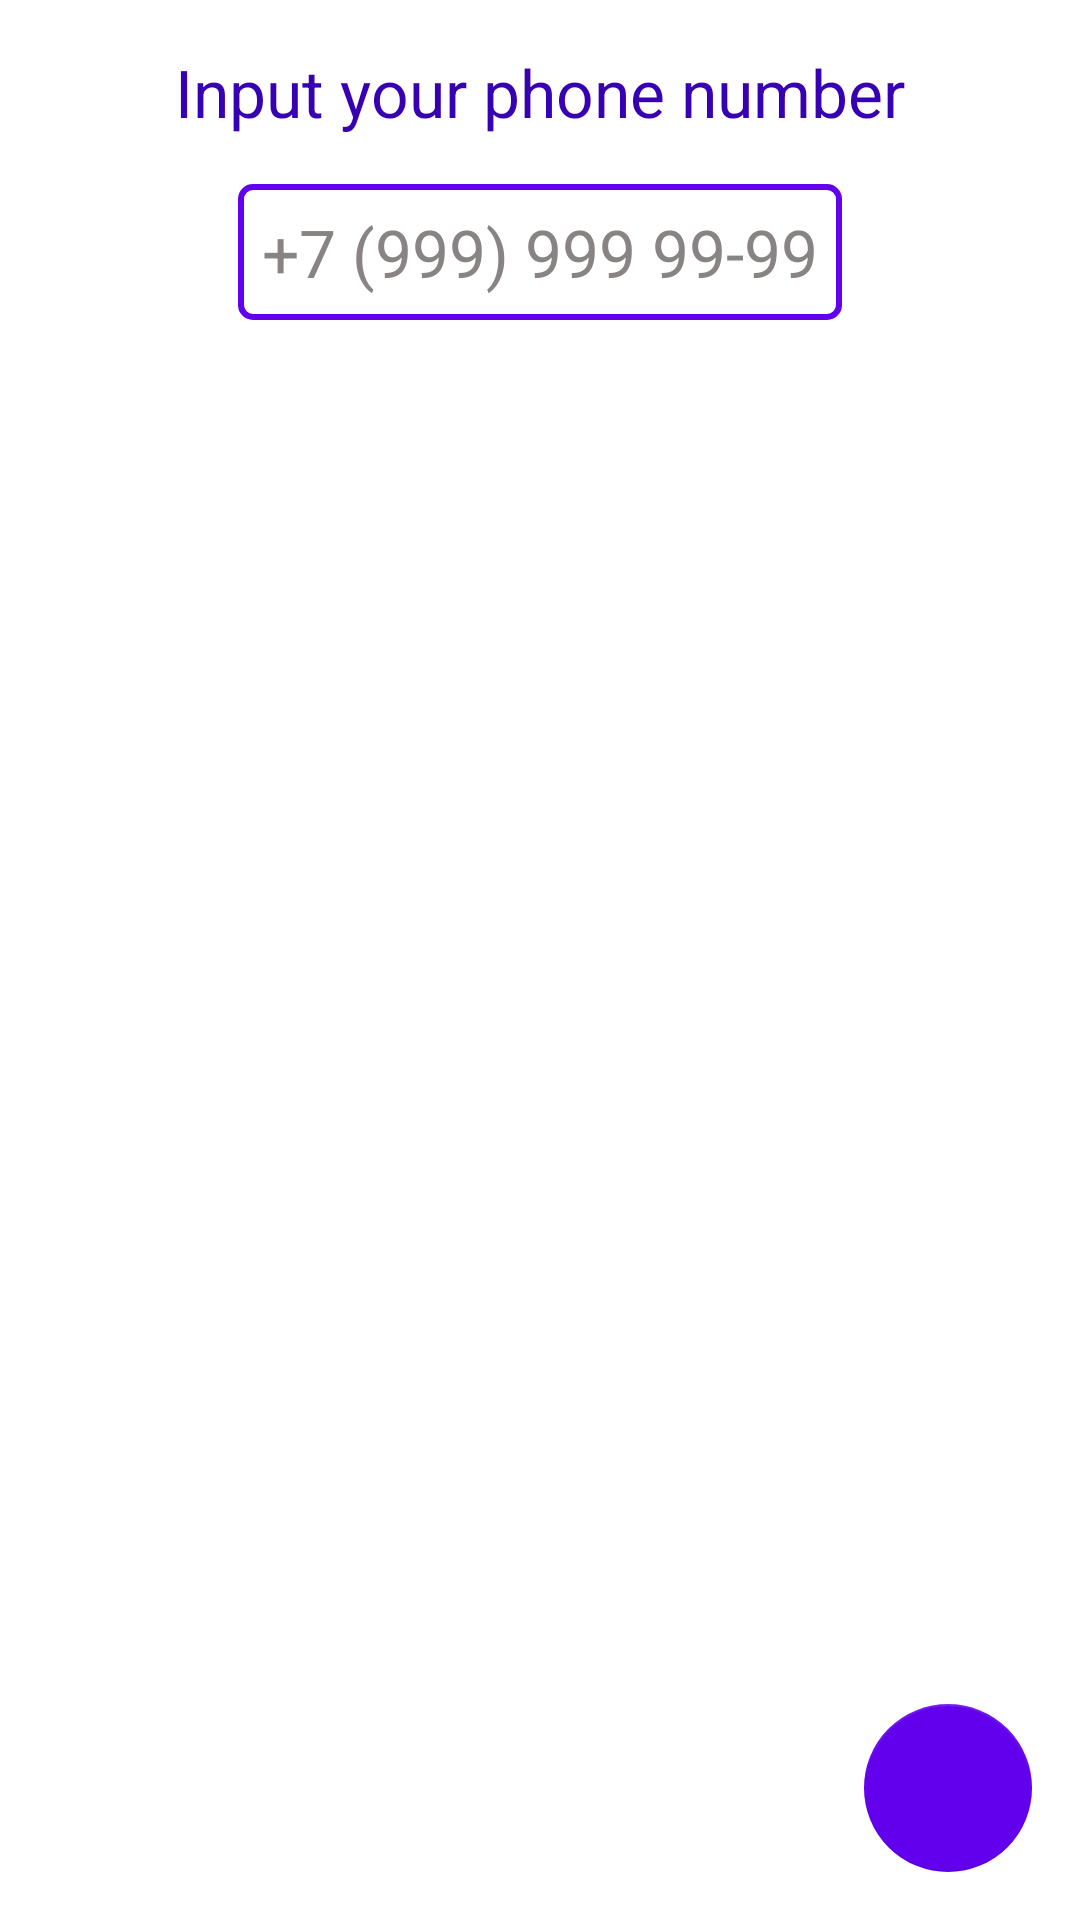

Write the Android layout XML for this screen, with the resource values it uses.
<!-- AndroidManifest.xml: application theme AppTheme -->
<!-- res/layout/fragment_auth_phone.xml -->
<?xml version="1.0" encoding="utf-8"?>
<androidx.constraintlayout.widget.ConstraintLayout xmlns:android="http://schemas.android.com/apk/res/android"
    xmlns:app="http://schemas.android.com/apk/res-auto"
    android:layout_width="match_parent"
    android:layout_height="match_parent">

    <TextView
        android:id="@+id/input_phone_TextView"
        android:layout_width="wrap_content"
        android:layout_height="wrap_content"
        android:layout_marginStart="16dp"
        android:layout_marginTop="16dp"
        android:layout_marginEnd="16dp"
        android:text="@string/input_phone_number"
        android:textColor="@color/colorPrimaryDark"
        android:textSize="@dimen/largeTextSize"
        app:layout_constraintEnd_toEndOf="parent"
        app:layout_constraintStart_toStartOf="parent"
        app:layout_constraintTop_toTopOf="parent" />

    <EditText
        android:id="@+id/phone_EditText"
        android:layout_width="wrap_content"
        android:layout_height="wrap_content"
        android:layout_marginStart="16dp"
        android:layout_marginTop="16dp"
        android:layout_marginEnd="16dp"
        android:padding="8dp"
        android:background="@drawable/edit_text_border"
        android:textColor="@color/colorPrimaryDark"
        android:textSize="@dimen/largeTextSize"
        android:hint="@string/phone_hint"
        android:inputType="phone"
        app:layout_constraintEnd_toEndOf="parent"
        app:layout_constraintStart_toStartOf="parent"
        app:layout_constraintTop_toBottomOf="@+id/input_phone_TextView"
        android:importantForAutofill="no" />

    <com.google.android.material.floatingactionbutton.FloatingActionButton
        android:id="@+id/continue_FloatingActionButton"
        android:layout_width="wrap_content"
        android:layout_height="wrap_content"
        android:layout_marginEnd="16dp"
        android:layout_marginBottom="16dp"
        android:clickable="true"
        android:contentDescription="@string/continue_button_cd"
        android:focusable="true"
        android:src="@drawable/ic_baseline_arrow_forward_24"
        app:backgroundTint="@color/colorPrimary"
        app:layout_constraintBottom_toBottomOf="parent"
        app:layout_constraintEnd_toEndOf="parent" />

</androidx.constraintlayout.widget.ConstraintLayout>
<!-- resources referenced by this layout -->
<resources>
  <color name="colorPrimary">#6200EE</color>
  <color name="colorPrimaryDark">#3700B3</color>
  <dimen name="largeTextSize">22sp</dimen>
  <!-- drawable edit_text_border (drawable) -->
  <?xml version="1.0" encoding="utf-8"?>
  <shape
      xmlns:android="http://schemas.android.com/apk/res/android"
      android:shape="rectangle">
  
      <solid android:color="@android:color/transparent"/>
  
      <corners android:radius="4dp"/>
  
      <stroke
          android:color="@color/colorPrimary"
          android:width="2dp" />
  
  </shape>
  <string name="continue_button_cd">Continue</string>
  <string name="input_phone_number">Input your phone number</string>
  <string name="phone_hint" translatable="false">+7 (999) 999 99-99</string>
  <style name="AppTheme" parent="MaterialDrawerTheme">
          
          <item name="colorPrimary">@color/colorPrimary</item>
          <item name="colorPrimaryDark">@color/colorPrimaryDark</item>
          <item name="colorAccent">@color/md_blue_grey_700</item>
          <item name="android:colorBackground">@color/colorAccent</item>
          <item name="android:textColorHint">@color/colorGrey</item>
      </style>
  <color name="colorAccent">#FFFFFF</color>
  <color name="colorGrey">#888484</color>
</resources>
